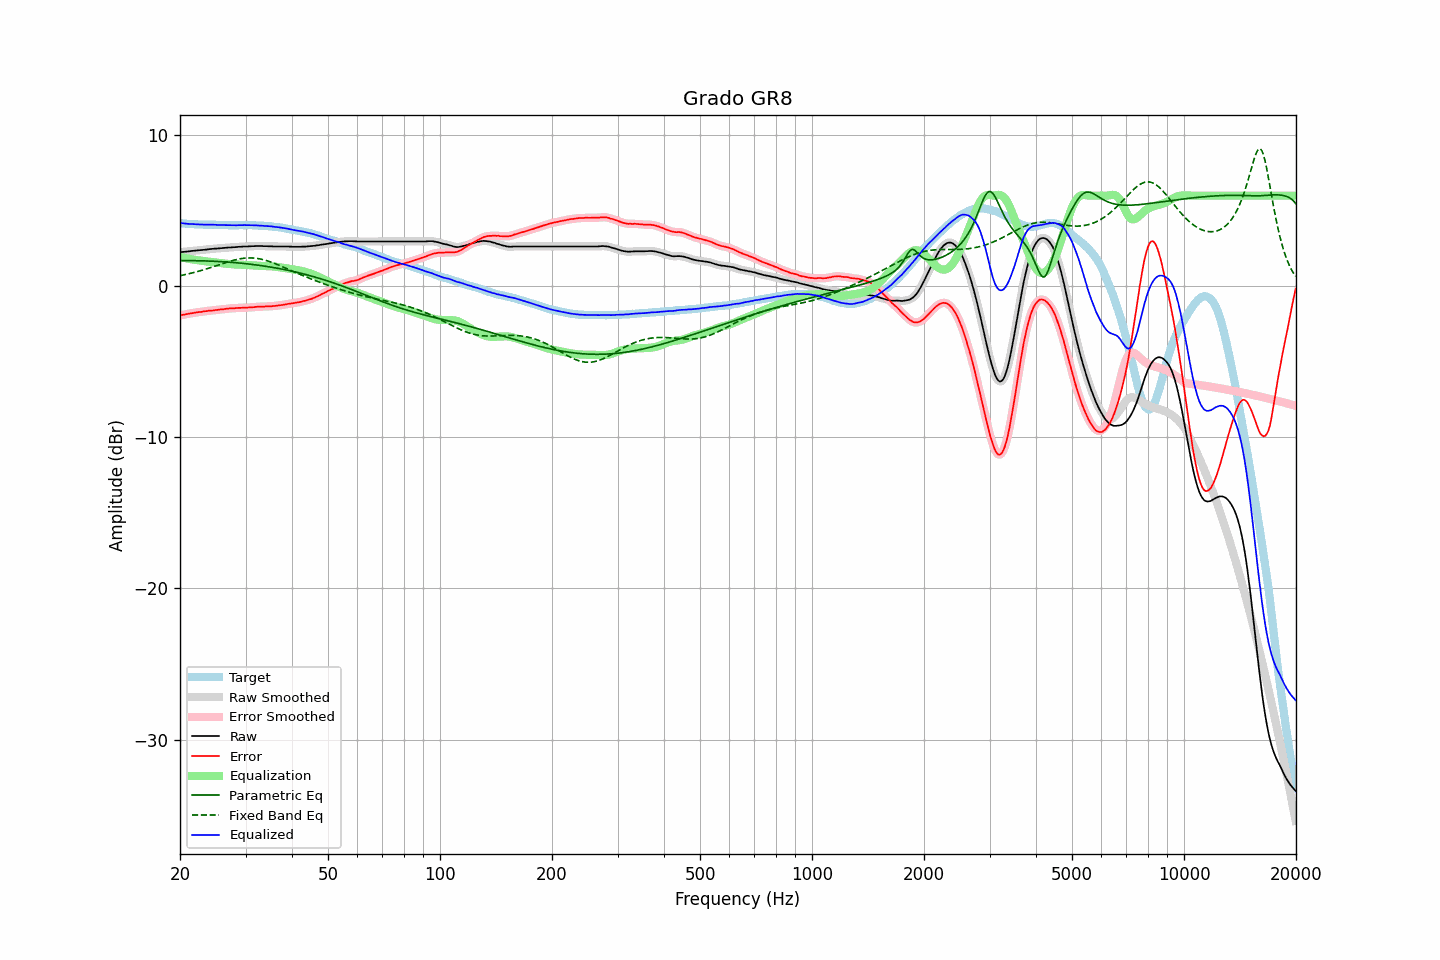

The file beside this chart, header and first rows:
frequency, raw, error, smoothed, error_smoothed, equalization, parametric_eq, fixed_band_eq, equalized_raw, equalized_smoothed, target
20.00, 2.25, -1.94, 2.25, -1.93, 1.93, 1.70, 0.70, 4.19, 4.19, 4.19
20.20, 2.26, -1.91, 2.26, -1.91, 1.91, 1.70, 0.72, 4.18, 4.18, 4.17
20.40, 2.27, -1.89, 2.27, -1.89, 1.89, 1.70, 0.74, 4.16, 4.16, 4.16
20.61, 2.28, -1.88, 2.28, -1.87, 1.87, 1.70, 0.77, 4.15, 4.15, 4.16
20.81, 2.29, -1.84, 2.29, -1.85, 1.85, 1.70, 0.79, 4.14, 4.14, 4.14
21.02, 2.30, -1.82, 2.31, -1.83, 1.83, 1.70, 0.82, 4.13, 4.13, 4.13
21.23, 2.31, -1.80, 2.32, -1.81, 1.81, 1.70, 0.84, 4.12, 4.13, 4.12
21.44, 2.33, -1.79, 2.33, -1.79, 1.79, 1.70, 0.87, 4.12, 4.12, 4.13
21.66, 2.34, -1.77, 2.34, -1.77, 1.77, 1.69, 0.89, 4.12, 4.11, 4.12
21.87, 2.35, -1.75, 2.36, -1.75, 1.75, 1.69, 0.92, 4.11, 4.11, 4.11
22.09, 2.36, -1.73, 2.36, -1.73, 1.74, 1.69, 0.95, 4.10, 4.10, 4.10
22.31, 2.37, -1.72, 2.37, -1.72, 1.72, 1.69, 0.98, 4.10, 4.10, 4.10
22.54, 2.38, -1.70, 2.38, -1.71, 1.71, 1.69, 1.01, 4.09, 4.09, 4.09
22.76, 2.39, -1.70, 2.39, -1.69, 1.69, 1.69, 1.04, 4.09, 4.09, 4.10
22.99, 2.40, -1.68, 2.40, -1.68, 1.68, 1.68, 1.07, 4.08, 4.08, 4.09
23.22, 2.41, -1.66, 2.41, -1.67, 1.66, 1.68, 1.10, 4.08, 4.08, 4.07
23.45, 2.42, -1.65, 2.43, -1.65, 1.65, 1.68, 1.14, 4.07, 4.08, 4.07
23.69, 2.43, -1.64, 2.44, -1.63, 1.64, 1.67, 1.17, 4.07, 4.08, 4.07
23.92, 2.45, -1.62, 2.45, -1.62, 1.63, 1.67, 1.20, 4.08, 4.08, 4.07
24.16, 2.46, -1.61, 2.46, -1.61, 1.61, 1.67, 1.24, 4.08, 4.08, 4.07
24.40, 2.47, -1.61, 2.48, -1.60, 1.60, 1.66, 1.27, 4.07, 4.08, 4.08
24.65, 2.48, -1.60, 2.48, -1.59, 1.59, 1.66, 1.31, 4.07, 4.07, 4.08
24.89, 2.49, -1.58, 2.49, -1.58, 1.58, 1.65, 1.34, 4.07, 4.07, 4.07
25.14, 2.49, -1.56, 2.50, -1.56, 1.56, 1.65, 1.38, 4.06, 4.06, 4.06
25.39, 2.50, -1.55, 2.51, -1.55, 1.55, 1.64, 1.41, 4.06, 4.06, 4.06
25.65, 2.51, -1.53, 2.51, -1.54, 1.54, 1.63, 1.45, 4.05, 4.05, 4.05
25.91, 2.52, -1.52, 2.52, -1.53, 1.53, 1.63, 1.49, 4.05, 4.05, 4.05
26.16, 2.53, -1.52, 2.53, -1.51, 1.51, 1.62, 1.52, 4.05, 4.05, 4.06
26.43, 2.54, -1.50, 2.55, -1.50, 1.50, 1.61, 1.55, 4.04, 4.05, 4.04
26.69, 2.55, -1.49, 2.55, -1.49, 1.49, 1.61, 1.59, 4.04, 4.04, 4.04
26.96, 2.56, -1.48, 2.56, -1.48, 1.48, 1.60, 1.62, 4.04, 4.04, 4.04
27.23, 2.56, -1.47, 2.57, -1.47, 1.47, 1.59, 1.65, 4.04, 4.04, 4.03
27.50, 2.57, -1.46, 2.57, -1.46, 1.46, 1.58, 1.68, 4.04, 4.04, 4.03
27.77, 2.58, -1.45, 2.58, -1.45, 1.45, 1.57, 1.71, 4.04, 4.03, 4.04
28.05, 2.58, -1.45, 2.59, -1.45, 1.45, 1.57, 1.74, 4.03, 4.03, 4.04
28.33, 2.59, -1.44, 2.60, -1.44, 1.44, 1.56, 1.77, 4.03, 4.04, 4.04
28.62, 2.60, -1.43, 2.60, -1.44, 1.43, 1.55, 1.79, 4.04, 4.04, 4.04
28.90, 2.61, -1.43, 2.61, -1.43, 1.43, 1.54, 1.81, 4.04, 4.04, 4.04
29.19, 2.61, -1.43, 2.62, -1.42, 1.43, 1.53, 1.83, 4.04, 4.04, 4.04
29.48, 2.62, -1.42, 2.63, -1.42, 1.42, 1.52, 1.84, 4.05, 4.05, 4.04
29.78, 2.63, -1.41, 2.63, -1.42, 1.42, 1.50, 1.86, 4.05, 4.05, 4.04
30.08, 2.63, -1.42, 2.64, -1.41, 1.41, 1.49, 1.87, 4.05, 4.05, 4.06
30.38, 2.63, -1.41, 2.64, -1.41, 1.41, 1.48, 1.87, 4.04, 4.05, 4.05
30.68, 2.64, -1.40, 2.64, -1.41, 1.40, 1.47, 1.88, 4.05, 4.04, 4.04
30.99, 2.64, -1.40, 2.65, -1.40, 1.39, 1.46, 1.88, 4.04, 4.04, 4.04
31.30, 2.65, -1.39, 2.65, -1.39, 1.39, 1.44, 1.87, 4.04, 4.04, 4.04
31.61, 2.65, -1.38, 2.66, -1.38, 1.38, 1.43, 1.87, 4.03, 4.04, 4.04
31.93, 2.66, -1.36, 2.66, -1.37, 1.37, 1.42, 1.86, 4.03, 4.03, 4.03
32.24, 2.66, -1.36, 2.66, -1.36, 1.36, 1.40, 1.84, 4.03, 4.03, 4.02
32.57, 2.66, -1.35, 2.67, -1.35, 1.36, 1.39, 1.82, 4.02, 4.02, 4.01
32.89, 2.66, -1.35, 2.66, -1.35, 1.35, 1.37, 1.80, 4.01, 4.01, 4.01
33.22, 2.66, -1.34, 2.66, -1.35, 1.34, 1.36, 1.78, 4.01, 4.01, 4.01
33.55, 2.65, -1.35, 2.66, -1.34, 1.34, 1.34, 1.76, 4.00, 4.00, 4.01
33.89, 2.65, -1.34, 2.65, -1.34, 1.34, 1.33, 1.73, 3.99, 3.99, 3.99
34.23, 2.65, -1.33, 2.65, -1.33, 1.33, 1.31, 1.69, 3.99, 3.98, 3.98
34.57, 2.64, -1.33, 2.65, -1.33, 1.33, 1.29, 1.66, 3.97, 3.98, 3.98
34.92, 2.64, -1.32, 2.64, -1.32, 1.32, 1.28, 1.62, 3.97, 3.97, 3.96
35.27, 2.64, -1.33, 2.64, -1.32, 1.32, 1.26, 1.59, 3.96, 3.96, 3.97
35.62, 2.63, -1.30, 2.64, -1.31, 1.31, 1.24, 1.55, 3.94, 3.95, 3.94
35.97, 2.63, -1.30, 2.64, -1.30, 1.30, 1.22, 1.51, 3.93, 3.93, 3.94
... 635 more rows
